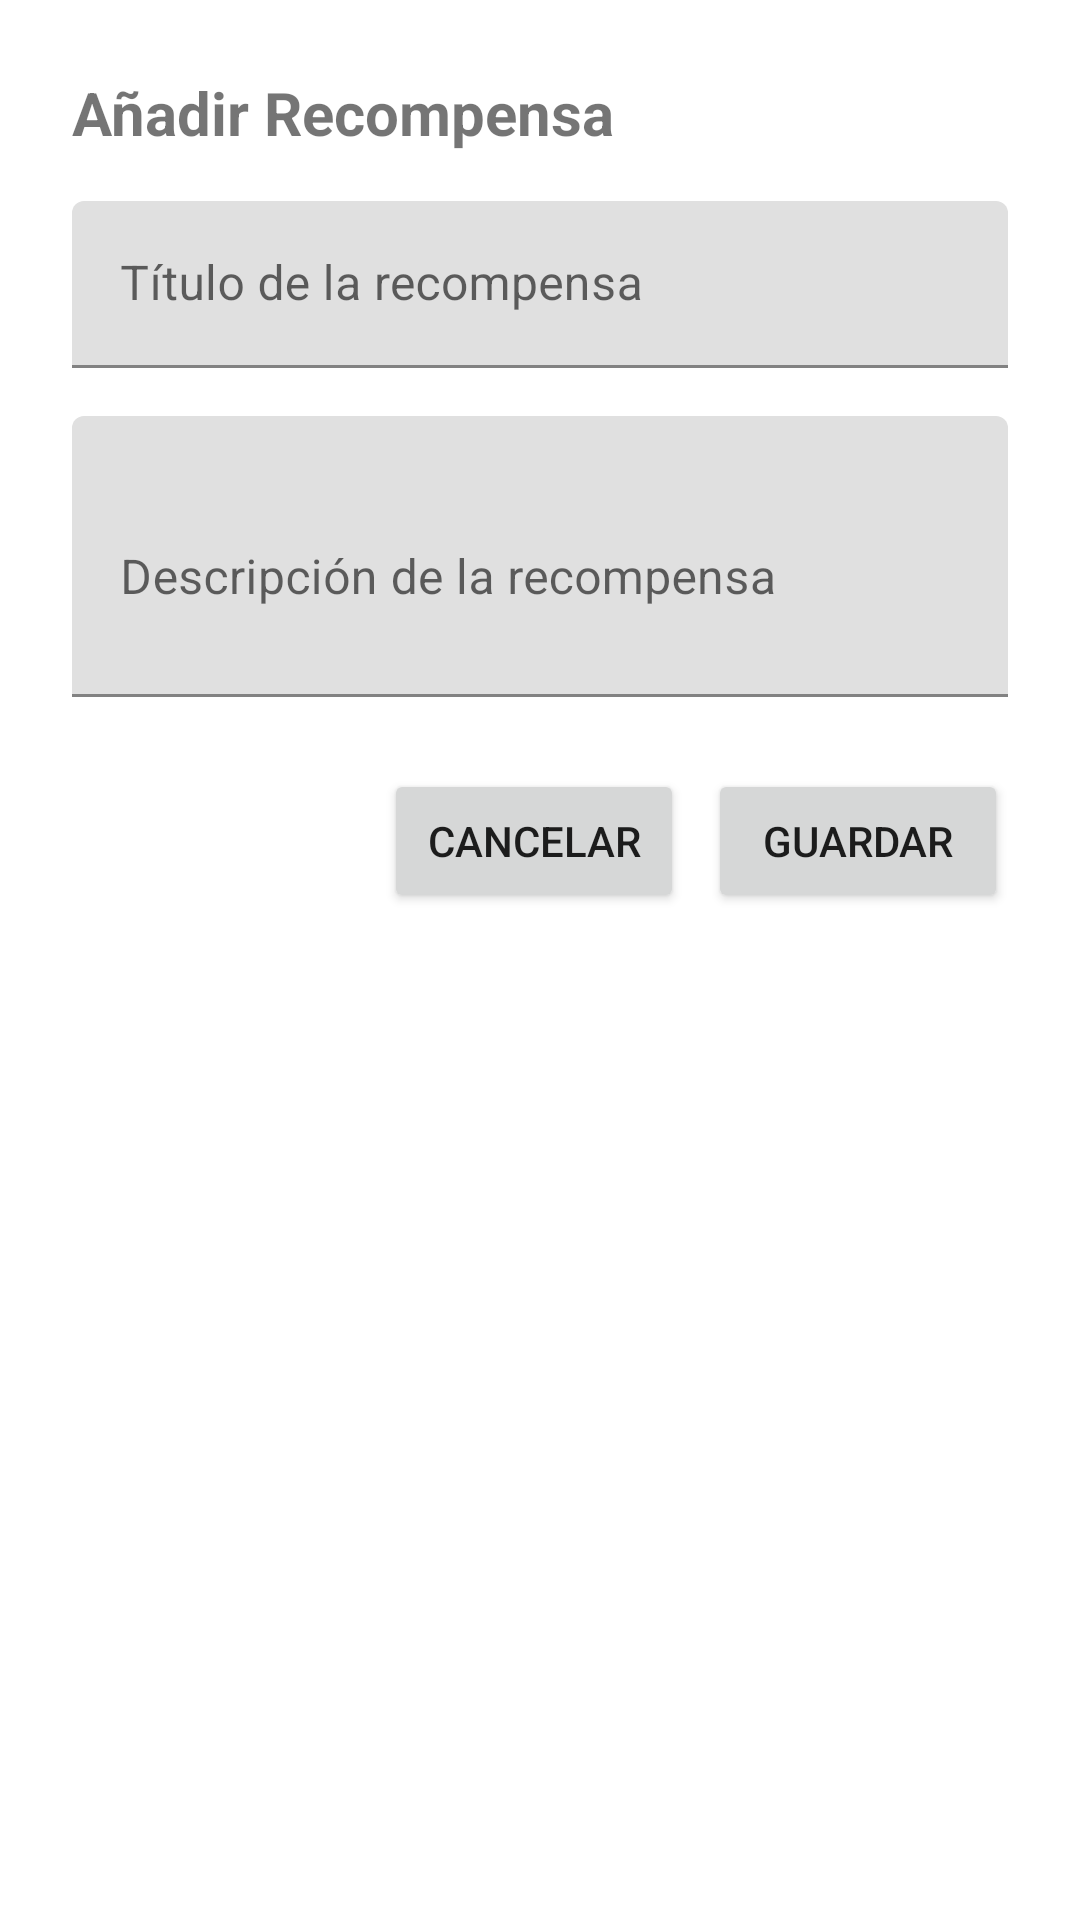

This screen was rendered from an Android layout file. Write that file and the resources it references.
<!-- AndroidManifest.xml: application theme Theme.HabitHeroV4 -->
<!-- res/layout/dialog_add_reward.xml -->
<?xml version="1.0" encoding="utf-8"?>
<LinearLayout xmlns:android="http://schemas.android.com/apk/res/android"
    android:layout_width="match_parent"
    android:layout_height="wrap_content"
    android:orientation="vertical"
    android:padding="24dp">

    <TextView
        android:layout_width="wrap_content"
        android:layout_height="wrap_content"
        android:text="Añadir Recompensa"
        android:textSize="20sp"
        android:textStyle="bold"
        android:layout_marginBottom="16dp" />

    <com.google.android.material.textfield.TextInputLayout
        android:layout_width="match_parent"
        android:layout_height="wrap_content"
        android:layout_marginBottom="16dp">

        <com.google.android.material.textfield.TextInputEditText
            android:id="@+id/edit_reward_title"
            android:layout_width="match_parent"
            android:layout_height="wrap_content"
            android:hint="Título de la recompensa" />

    </com.google.android.material.textfield.TextInputLayout>

    <com.google.android.material.textfield.TextInputLayout
        android:layout_width="match_parent"
        android:layout_height="wrap_content"
        android:layout_marginBottom="24dp">

        <com.google.android.material.textfield.TextInputEditText
            android:id="@+id/edit_reward_description"
            android:layout_width="match_parent"
            android:layout_height="wrap_content"
            android:hint="Descripción de la recompensa"
            android:minLines="3" />

    </com.google.android.material.textfield.TextInputLayout>

    <LinearLayout
        android:layout_width="match_parent"
        android:layout_height="wrap_content"
        android:orientation="horizontal"
        android:gravity="end">

        <Button
            android:id="@+id/btn_cancel"
            android:layout_width="wrap_content"
            android:layout_height="wrap_content"
            android:text="Cancelar"
            android:layout_marginEnd="8dp"
            android:minWidth="100dp"
            android:textSize="14sp" />

        <Button
            android:id="@+id/btn_save"
            android:layout_width="wrap_content"
            android:layout_height="wrap_content"
            android:text="Guardar"
            android:minWidth="100dp"
            android:textSize="14sp" />

    </LinearLayout>

</LinearLayout>
<!-- resources referenced by this layout -->
<resources>
  <style name="Theme.HabitHeroV4" parent="Theme.MaterialComponents.DayNight.DarkActionBar">
          
          <item name="colorPrimary">@color/purple_500</item>
          <item name="colorPrimaryVariant">@color/purple_700</item>
          <item name="colorOnPrimary">@color/white</item>
          
          <item name="colorSecondary">@color/teal_200</item>
          <item name="colorSecondaryVariant">@color/teal_700</item>
          <item name="colorOnSecondary">@color/black</item>
          
          <item name="android:statusBarColor">?attr/colorPrimaryVariant</item>
          
          <item name="bottomNavigationStyle">@style/NoTintBottomNavigation</item>
      </style>
  <color name="purple_500">#FF6200EE</color>
  <color name="purple_700">#FF3700B3</color>
  <color name="white">#FFFFFFFF</color>
  <color name="teal_200">#FF03DAC5</color>
  <color name="teal_700">#FF018786</color>
  <color name="black">#FF000000</color>
  <style name="NoTintBottomNavigation" parent="Widget.MaterialComponents.BottomNavigationView">
          <item name="itemIconTint">@null</item>
          <item name="itemTextColor">@color/bottom_nav_text_color</item>
          <item name="android:background">@color/white</item>
          <item name="itemIconSize">38dp</item>
          <item name="android:paddingTop">2dp</item>
          <item name="android:paddingBottom">6dp</item>
          <item name="android:minHeight">72dp</item>
      </style>
</resources>
